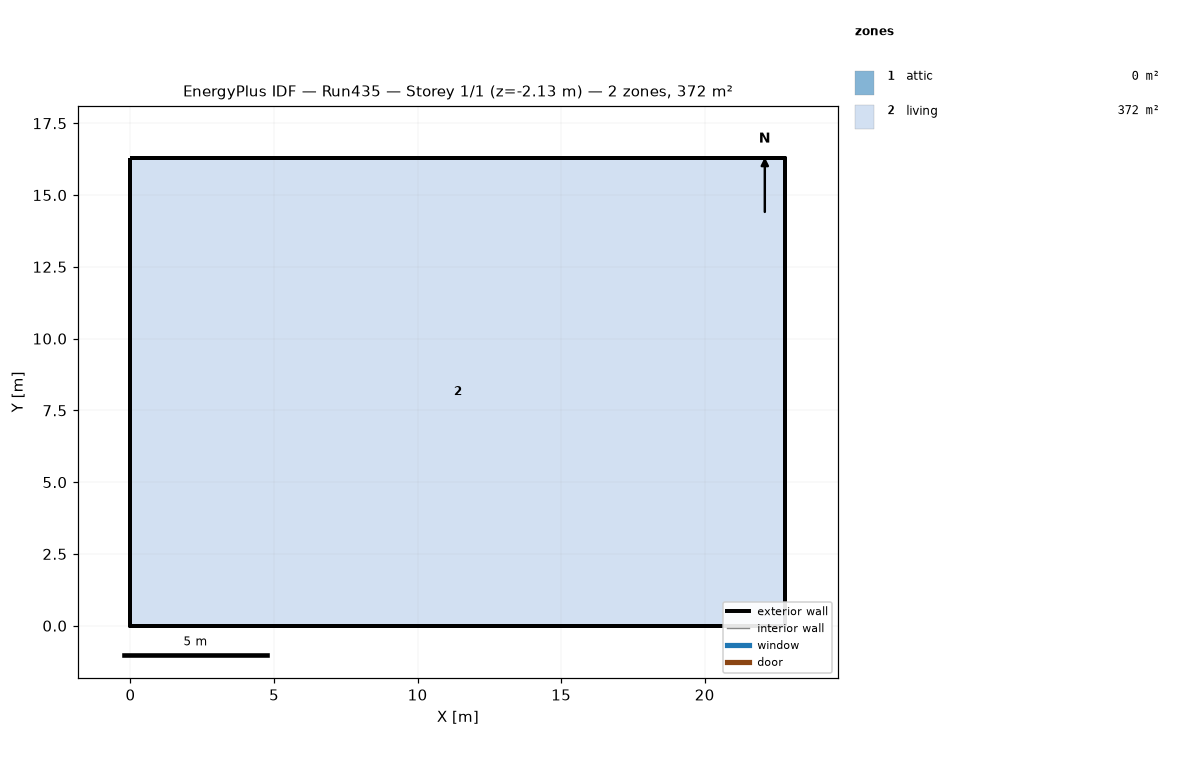
=== STOREY PLAN SPEC (per zone: floor XY polygon, exterior-wall plan segments, windows/doors) ===
zone 1: attic  (0.0 m²)
  exterior wall: (22.81, 0.00) – (22.81, 16.29) – (22.81, 8.15)  [24.4 m]
  exterior wall: (0.00, 16.29) – (0.00, 0.00) – (0.00, 8.15)  [24.4 m]
zone 2: living  (371.6 m²)
  floor: (0.00, 0.00) (0.00, 16.29) (22.81, 16.29) (22.81, 0.00)
  exterior wall: (0.00, 0.00) – (22.81, 0.00)  [22.8 m] x2 surfaces
  exterior wall: (22.81, 0.00) – (22.81, 16.29)  [16.3 m] x2 surfaces
  exterior wall: (22.81, 16.29) – (0.00, 16.29)  [22.8 m] x2 surfaces
  exterior wall: (0.00, 16.29) – (0.00, 0.00)  [16.3 m] x2 surfaces
  interior walls: 4

=== DERIVED (storey summary) ===
Building: Run435
Storey: 1 of 1  (floor level z = -2.13 m)
Storey gross floor area: 371.6 m²
Zones on this storey: 2
  - attic: floor 0.0 m²; exterior wall 48.9 m (22.3 m²); WWR 0.0%
  - living: floor 371.6 m²; exterior wall 78.2 m (405.2 m²); WWR 0.0%
Zone adjacency: (none detected)